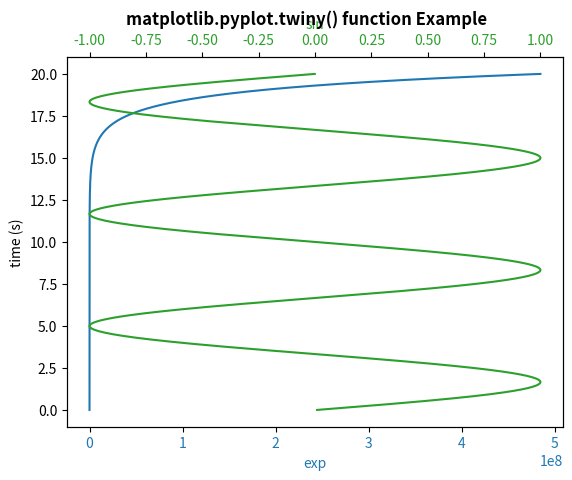

Write Python code to recreate this figure.
# Implementation of matplotlib function
import numpy as np
import matplotlib.pyplot as plt

# Create some mock data
t = np.arange(0.01, 20.0, 0.001)
data1 = np.exp(t)
data2 = np.sin(0.3 * np.pi * t)

fig, ax1 = plt.subplots()

color = 'tab:blue'
ax1.set_ylabel('time (s)')
ax1.set_xlabel('exp', color = color)
ax1.plot(data1, t, color = color)
ax1.tick_params(axis ='x', labelcolor = color)

ax2 = ax1.twiny()

color = 'tab:green'
ax2.set_xlabel('sin', color = color)
ax2.plot(data2, t, color = color)
ax2.tick_params(axis ='x', labelcolor = color)

fig.suptitle('matplotlib.pyplot.twiny() function Example\n\n', fontweight ="bold")
plt.show()
